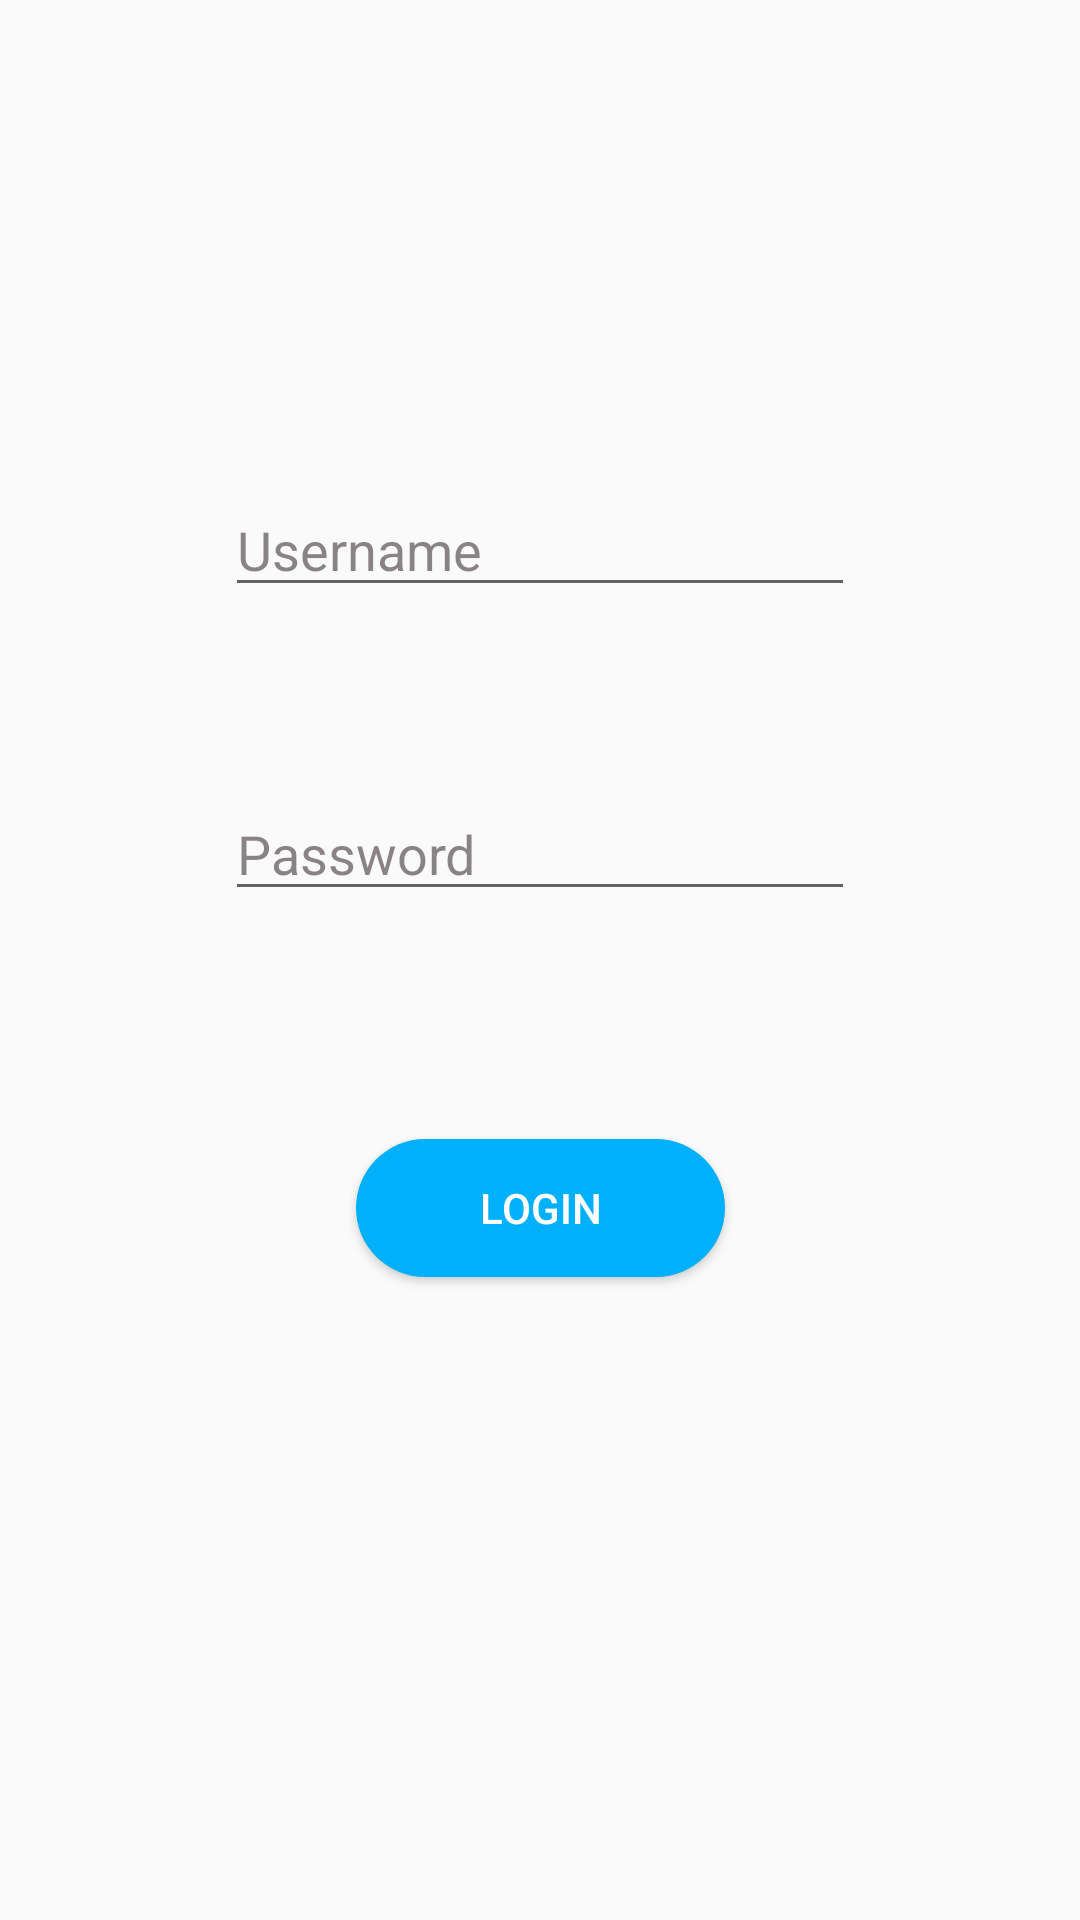

Write the Android layout XML for this screen, with the resource values it uses.
<!-- AndroidManifest.xml: application theme AppTheme -->
<!-- res/layout/activity_admin_login.xml -->
<?xml version="1.0" encoding="utf-8"?>
<androidx.constraintlayout.widget.ConstraintLayout xmlns:android="http://schemas.android.com/apk/res/android"
    xmlns:app="http://schemas.android.com/apk/res-auto"
    xmlns:tools="http://schemas.android.com/tools"
    android:layout_width="match_parent"
    android:layout_height="match_parent"

    tools:context=".AdminLogin">

    <EditText
        android:id="@+id/etAdminPassword"
        android:layout_width="wrap_content"
        android:layout_height="wrap_content"
        android:ems="10"
        android:hint="Password"
        android:inputType="textPassword"
        android:textColor="#111111"
        android:textColorHint="#8F302626"
        app:layout_constraintBottom_toBottomOf="parent"
        app:layout_constraintEnd_toEndOf="parent"
        app:layout_constraintStart_toStartOf="parent"
        app:layout_constraintTop_toTopOf="parent"
        app:layout_constraintVertical_bias="0.438" />

    <Button
        android:id="@+id/btnALogin"
        android:layout_width="123dp"
        android:layout_height="46dp"
        android:background="@drawable/capsule"
        android:text="Login"
        android:textColor="#ffff"
        app:layout_constraintBottom_toBottomOf="parent"
        app:layout_constraintEnd_toEndOf="parent"
        app:layout_constraintStart_toStartOf="parent"
        app:layout_constraintTop_toTopOf="parent"
        app:layout_constraintVertical_bias="0.639" />

    <EditText
        android:id="@+id/etAdminUsername"
        android:layout_width="wrap_content"
        android:layout_height="wrap_content"
        android:ems="10"
        android:hint="Username"
        android:inputType="textPersonName"
        android:textColor="#111111"
        android:textColorHint="#8F302626"
        app:layout_constraintBottom_toBottomOf="parent"
        app:layout_constraintEnd_toEndOf="parent"
        app:layout_constraintStart_toStartOf="parent"
        app:layout_constraintTop_toTopOf="parent"
        app:layout_constraintVertical_bias="0.269" />
</androidx.constraintlayout.widget.ConstraintLayout>
<!-- resources referenced by this layout -->
<resources>
  <!-- drawable capsule (drawable) -->
  <?xml version="1.0" encoding="utf-8"?>
  <shape xmlns:android="http://schemas.android.com/apk/res/android"
      android:shape="rectangle">
  
      <size android:width="150dp"
          android:height="50dp" />
  
     <solid android:color="#00b0fa"/>
  
      <corners android:radius="50dp"/>
  
  
  
  
  </shape>
  <style name="AppTheme" parent="Theme.AppCompat.Light.DarkActionBar">
          
          <item name="colorPrimary">#2554C7</item>
          <item name="colorPrimaryDark">@color/colorPrimaryDark</item>
          <item name="colorAccent">#2554C7</item>
      </style>
  <color name="colorPrimaryDark">#00574B</color>
</resources>
